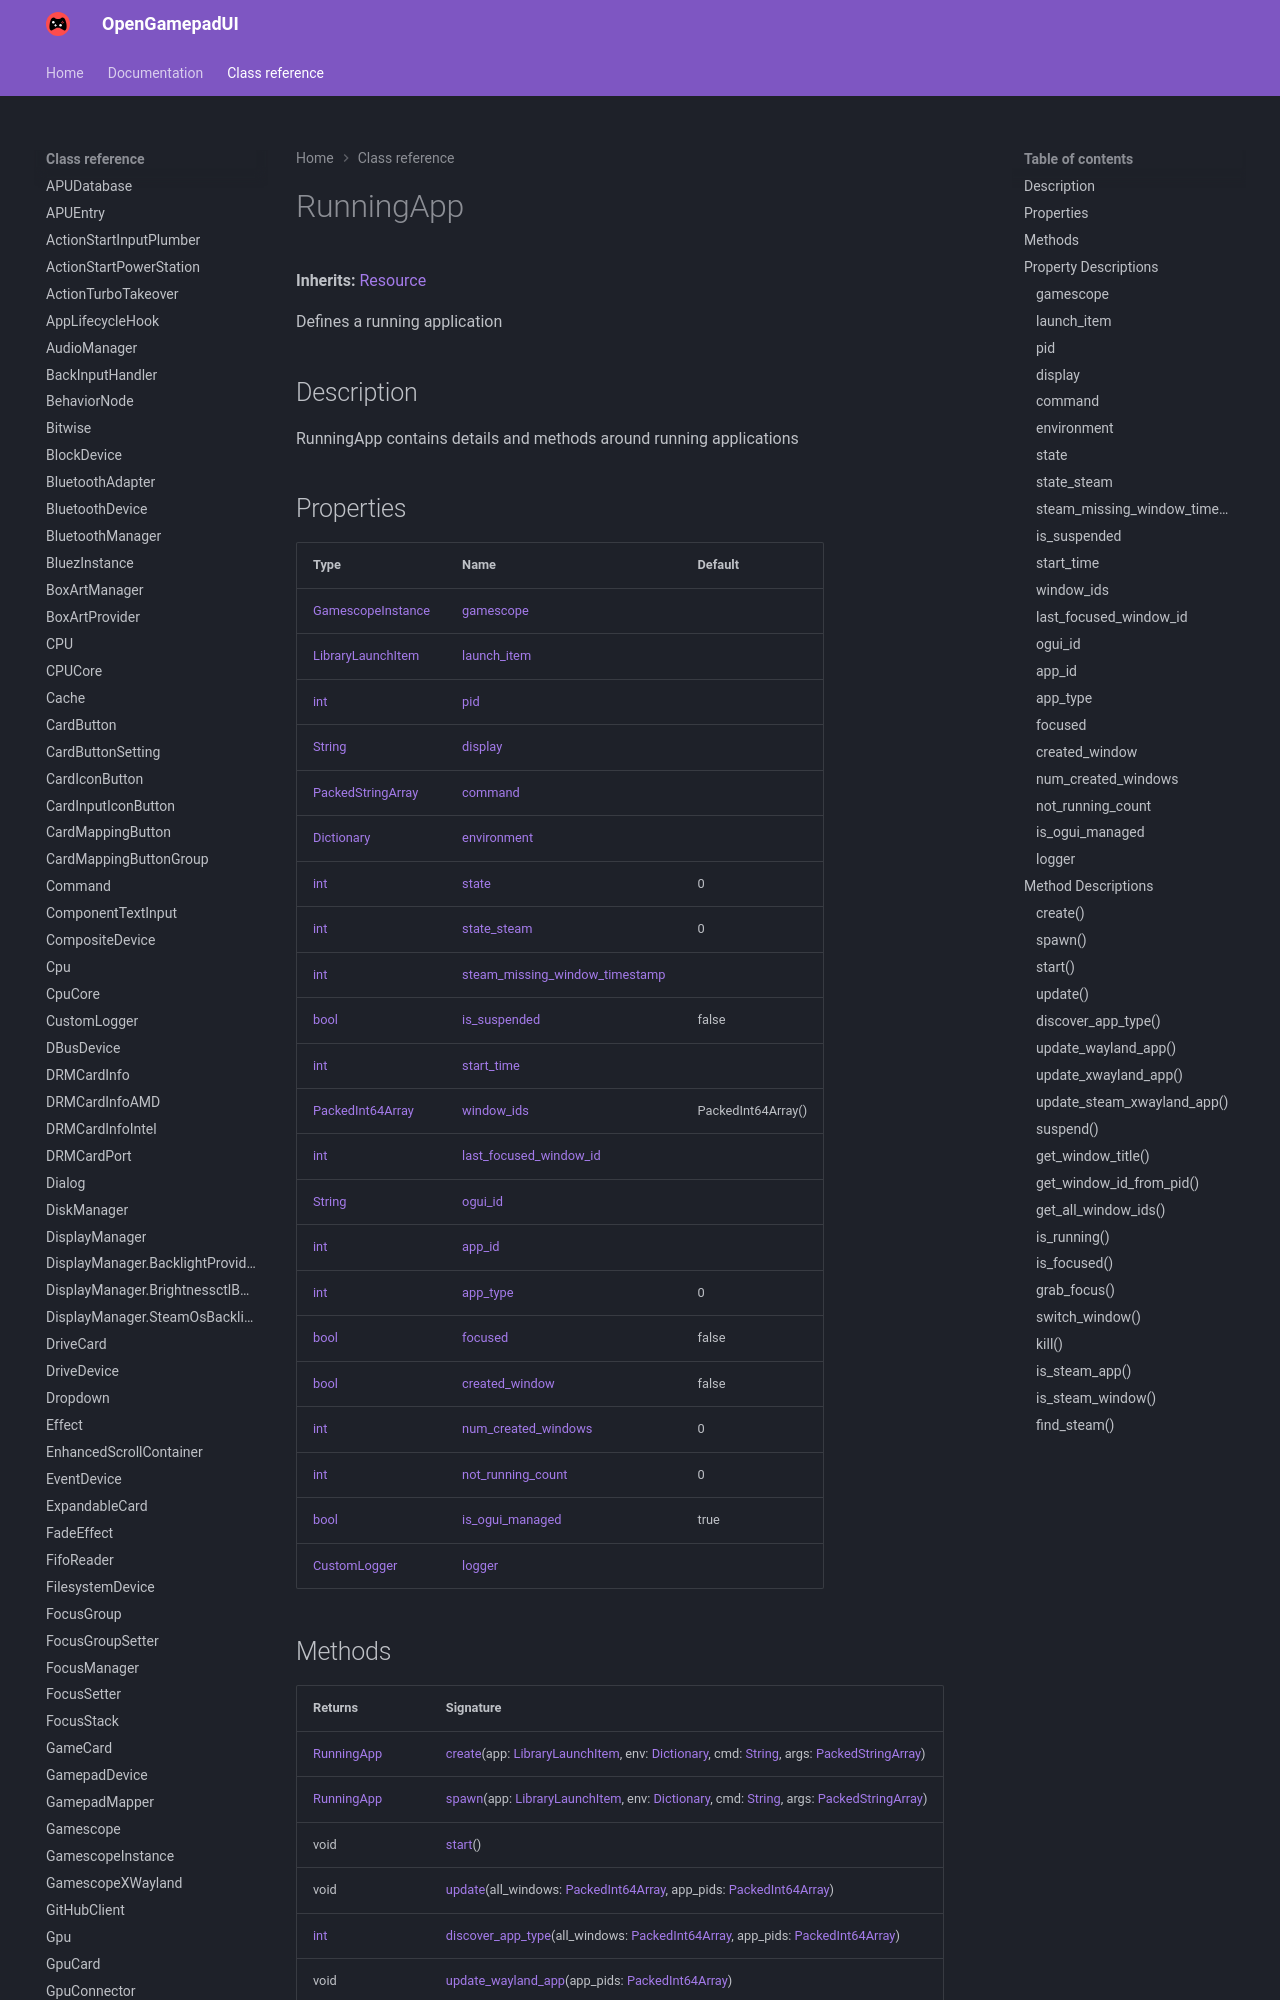

repository: ShadowBlip/OpenGamepadUI · page: class-reference/RunningApp/index.html · generator: mkdocs

# RunningApp

**Inherits:** [Resource](https://docs.godotengine.org/en/stable/classes/class_resource.html)

Defines a running application
## Description

RunningApp contains details and methods around running applications
## Properties

| Type | Name | Default |
| ---- | ---- | ------- |
| [GamescopeInstance](../GamescopeInstance) | [gamescope](./#gamescope) | <unknown> |
| [LibraryLaunchItem](../LibraryLaunchItem) | [launch_item](./#launch_item) |  |
| [int](https://docs.godotengine.org/en/stable/classes/class_int.html) | [pid](./#pid) |  |
| [String](https://docs.godotengine.org/en/stable/classes/class_string.html) | [display](./#display) |  |
| [PackedStringArray](https://docs.godotengine.org/en/stable/classes/class_packedstringarray.html) | [command](./#command) |  |
| [Dictionary](https://docs.godotengine.org/en/stable/classes/class_dictionary.html) | [environment](./#environment) |  |
| [int](https://docs.godotengine.org/en/stable/classes/class_int.html) | [state](./#state) | 0 |
| [int](https://docs.godotengine.org/en/stable/classes/class_int.html) | [state_steam](./#state_steam) | 0 |
| [int](https://docs.godotengine.org/en/stable/classes/class_int.html) | [steam_missing_window_timestamp](./#steam_missing_window_timestamp) |  |
| [bool](https://docs.godotengine.org/en/stable/classes/class_bool.html) | [is_suspended](./#is_suspended) | false |
| [int](https://docs.godotengine.org/en/stable/classes/class_int.html) | [start_time](./#start_time) | <unknown> |
| [PackedInt64Array](https://docs.godotengine.org/en/stable/classes/class_packedint64array.html) | [window_ids](./#window_ids) | PackedInt64Array() |
| [int](https://docs.godotengine.org/en/stable/classes/class_int.html) | [last_focused_window_id](./#last_focused_window_id) |  |
| [String](https://docs.godotengine.org/en/stable/classes/class_string.html) | [ogui_id](./#ogui_id) |  |
| [int](https://docs.godotengine.org/en/stable/classes/class_int.html) | [app_id](./#app_id) |  |
| [int](https://docs.godotengine.org/en/stable/classes/class_int.html) | [app_type](./#app_type) | 0 |
| [bool](https://docs.godotengine.org/en/stable/classes/class_bool.html) | [focused](./#focused) | false |
| [bool](https://docs.godotengine.org/en/stable/classes/class_bool.html) | [created_window](./#created_window) | false |
| [int](https://docs.godotengine.org/en/stable/classes/class_int.html) | [num_created_windows](./#num_created_windows) | 0 |
| [int](https://docs.godotengine.org/en/stable/classes/class_int.html) | [not_running_count](./#not_running_count) | 0 |
| [bool](https://docs.godotengine.org/en/stable/classes/class_bool.html) | [is_ogui_managed](./#is_ogui_managed) | true |
| [CustomLogger](../CustomLogger) | [logger](./#logger) | <unknown> |
